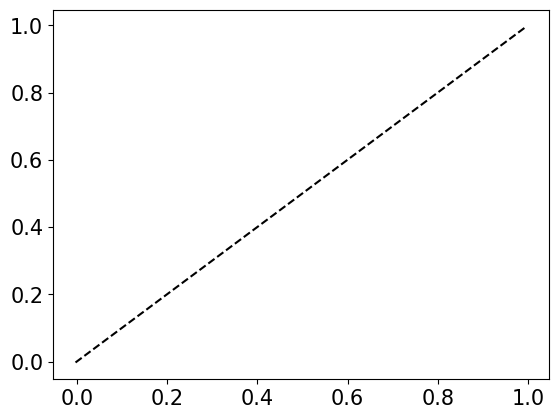

Generate this figure with matplotlib: (Note: this script raises an exception after producing the figure.)
#!/usr/bin/env python3
# -*- coding: utf-8 -*-
"""
Created on Fri Jan 31 16:26:27 2020

[redacted]
"""
import matplotlib.pyplot as plt
from scipy.stats import norm
from scipy.stats import invgamma
from scipy.stats import expon
from scipy.special import gamma
import numpy as np
import scipy
from scipy.integrate import quad


SCfigure=True
if SCfigure:
    font = {'family' : 'normal',
        'weight' : 'normal',
        'size'   : 15}
    plt.rc('font', **font)
    


pos_x=np.linspace(0.01,10,1000)
all_x=np.linspace(-1000,1000,1000)


#Gaussian
g_loc_p=0
g_loc_w=0
g_scale_p=1
g_scale_w=2.7
def gauss_p(x):
    p=1/(np.sqrt(2*np.pi*(g_scale_p)))*np.exp(-np.power((x-g_loc_p),2)/(2*(g_scale_p)))
    return p

def cdf_gauss_p(x):
    cdf=quad(gauss_p,-10,x)
    return cdf

def gauss_w(x):
    w=1/(np.sqrt(2*np.pi*(g_scale_w)))*np.exp(-np.power((x-g_loc_w),2)/(2*(g_scale_w)))
    return w

def cdf_gauss_w(x):
    cdf=quad(gauss_w,-10,x)
    return cdf


#Exponential
e_scale_p=1
def exp_p(x):
    p=1/e_scale_p*np.exp(-x/e_scale_p)
    return p

def cdf_exp_p(x):
    cdf=quad(exp_p,0,x)
    return cdf

e_scale_w=1.5
def exp_w(x):
    w=1/e_scale_w*np.exp(-x/e_scale_w)
    return w

def cdf_exp_w(x):
    cdf=quad(exp_w,0,x)
    return cdf

#Student-t
s_scale_p=1
nu_p=1/s_scale_p
def stu_p(x):
    p=gamma((nu_p+1.)/2)/(np.sqrt(np.pi*nu_p)*gamma(nu_p/2)*np.power((1+x*x/nu_p),(nu_p+1)/2))
    return p

def cdf_stu_p(x):
    cdf=quad(stu_p,-100,x)
    return cdf

s_scale_w=2
s_loc=.2
nu_w=1/s_scale_w
def stu_w(x):
    p=gamma((nu_w+1.)/2)/(np.sqrt(np.pi*nu_w)*gamma(nu_w/2)*np.power((1+x*x/nu_w),(nu_w+1)/2))
    return p

def cdf_stu_w(x):
    cdf=quad(stu_w,-1000,x)
    return cdf






#plotting CDFs
##Gauss
#i=0
#cp=np.zeros((2,all_x.size))
#for x in all_x:
#    cp[0][i]=x
#    cp[1][i]=cdf_gauss_p(x)[0]
#    i=i+1
#
#i=0
#cw=np.zeros((2,all_x.size))
#for x in all_x:
#    cw[0][i]=x
#    cw[1][i]=cdf_gauss_w(x)[0]
#    i=i+1

##Exponential
#i=0
#cp=np.zeros((2,pos_x.size))
#for x in pos_x:
#    cp[0][i]=x
#    cp[1][i]=cdf_exp_p(x)[0]
#    i=i+1
#
#i=0
#cw=np.zeros((2,pos_x.size))
#for x in pos_x:
#    cw[0][i]=x
#    cw[1][i]=cdf_exp_w(x)[0]
#    i=i+1

#Student-t
i=0
cp=np.zeros((2,all_x.size))
for x in all_x:
    cp[0][i]=x
    cp[1][i]=cdf_stu_p(x)[0]
    i=i+1

i=0
cw=np.zeros((2,all_x.size))
for x in all_x:
    cw[0][i]=x
    cw[1][i]=cdf_stu_w(x-s_loc)[0]
    i=i+1

plt.plot(cp[1],cp[1],'--k', label=r'')
plt.axvline(x=0.5,LineStyle='--')
plt.plot(cp[1],cw[1],'b', lineWidth='3',label=r'')
plt.title('Student-t')

#plt.legend(loc='upper left',fontsize='x-small')
plt.xlabel(r'CDF $p$')
plt.ylabel(r'decision weights CDF $w(p)$')

plt.savefig("./../Student-t.pdf", bbox_inches='tight')
plt.show()